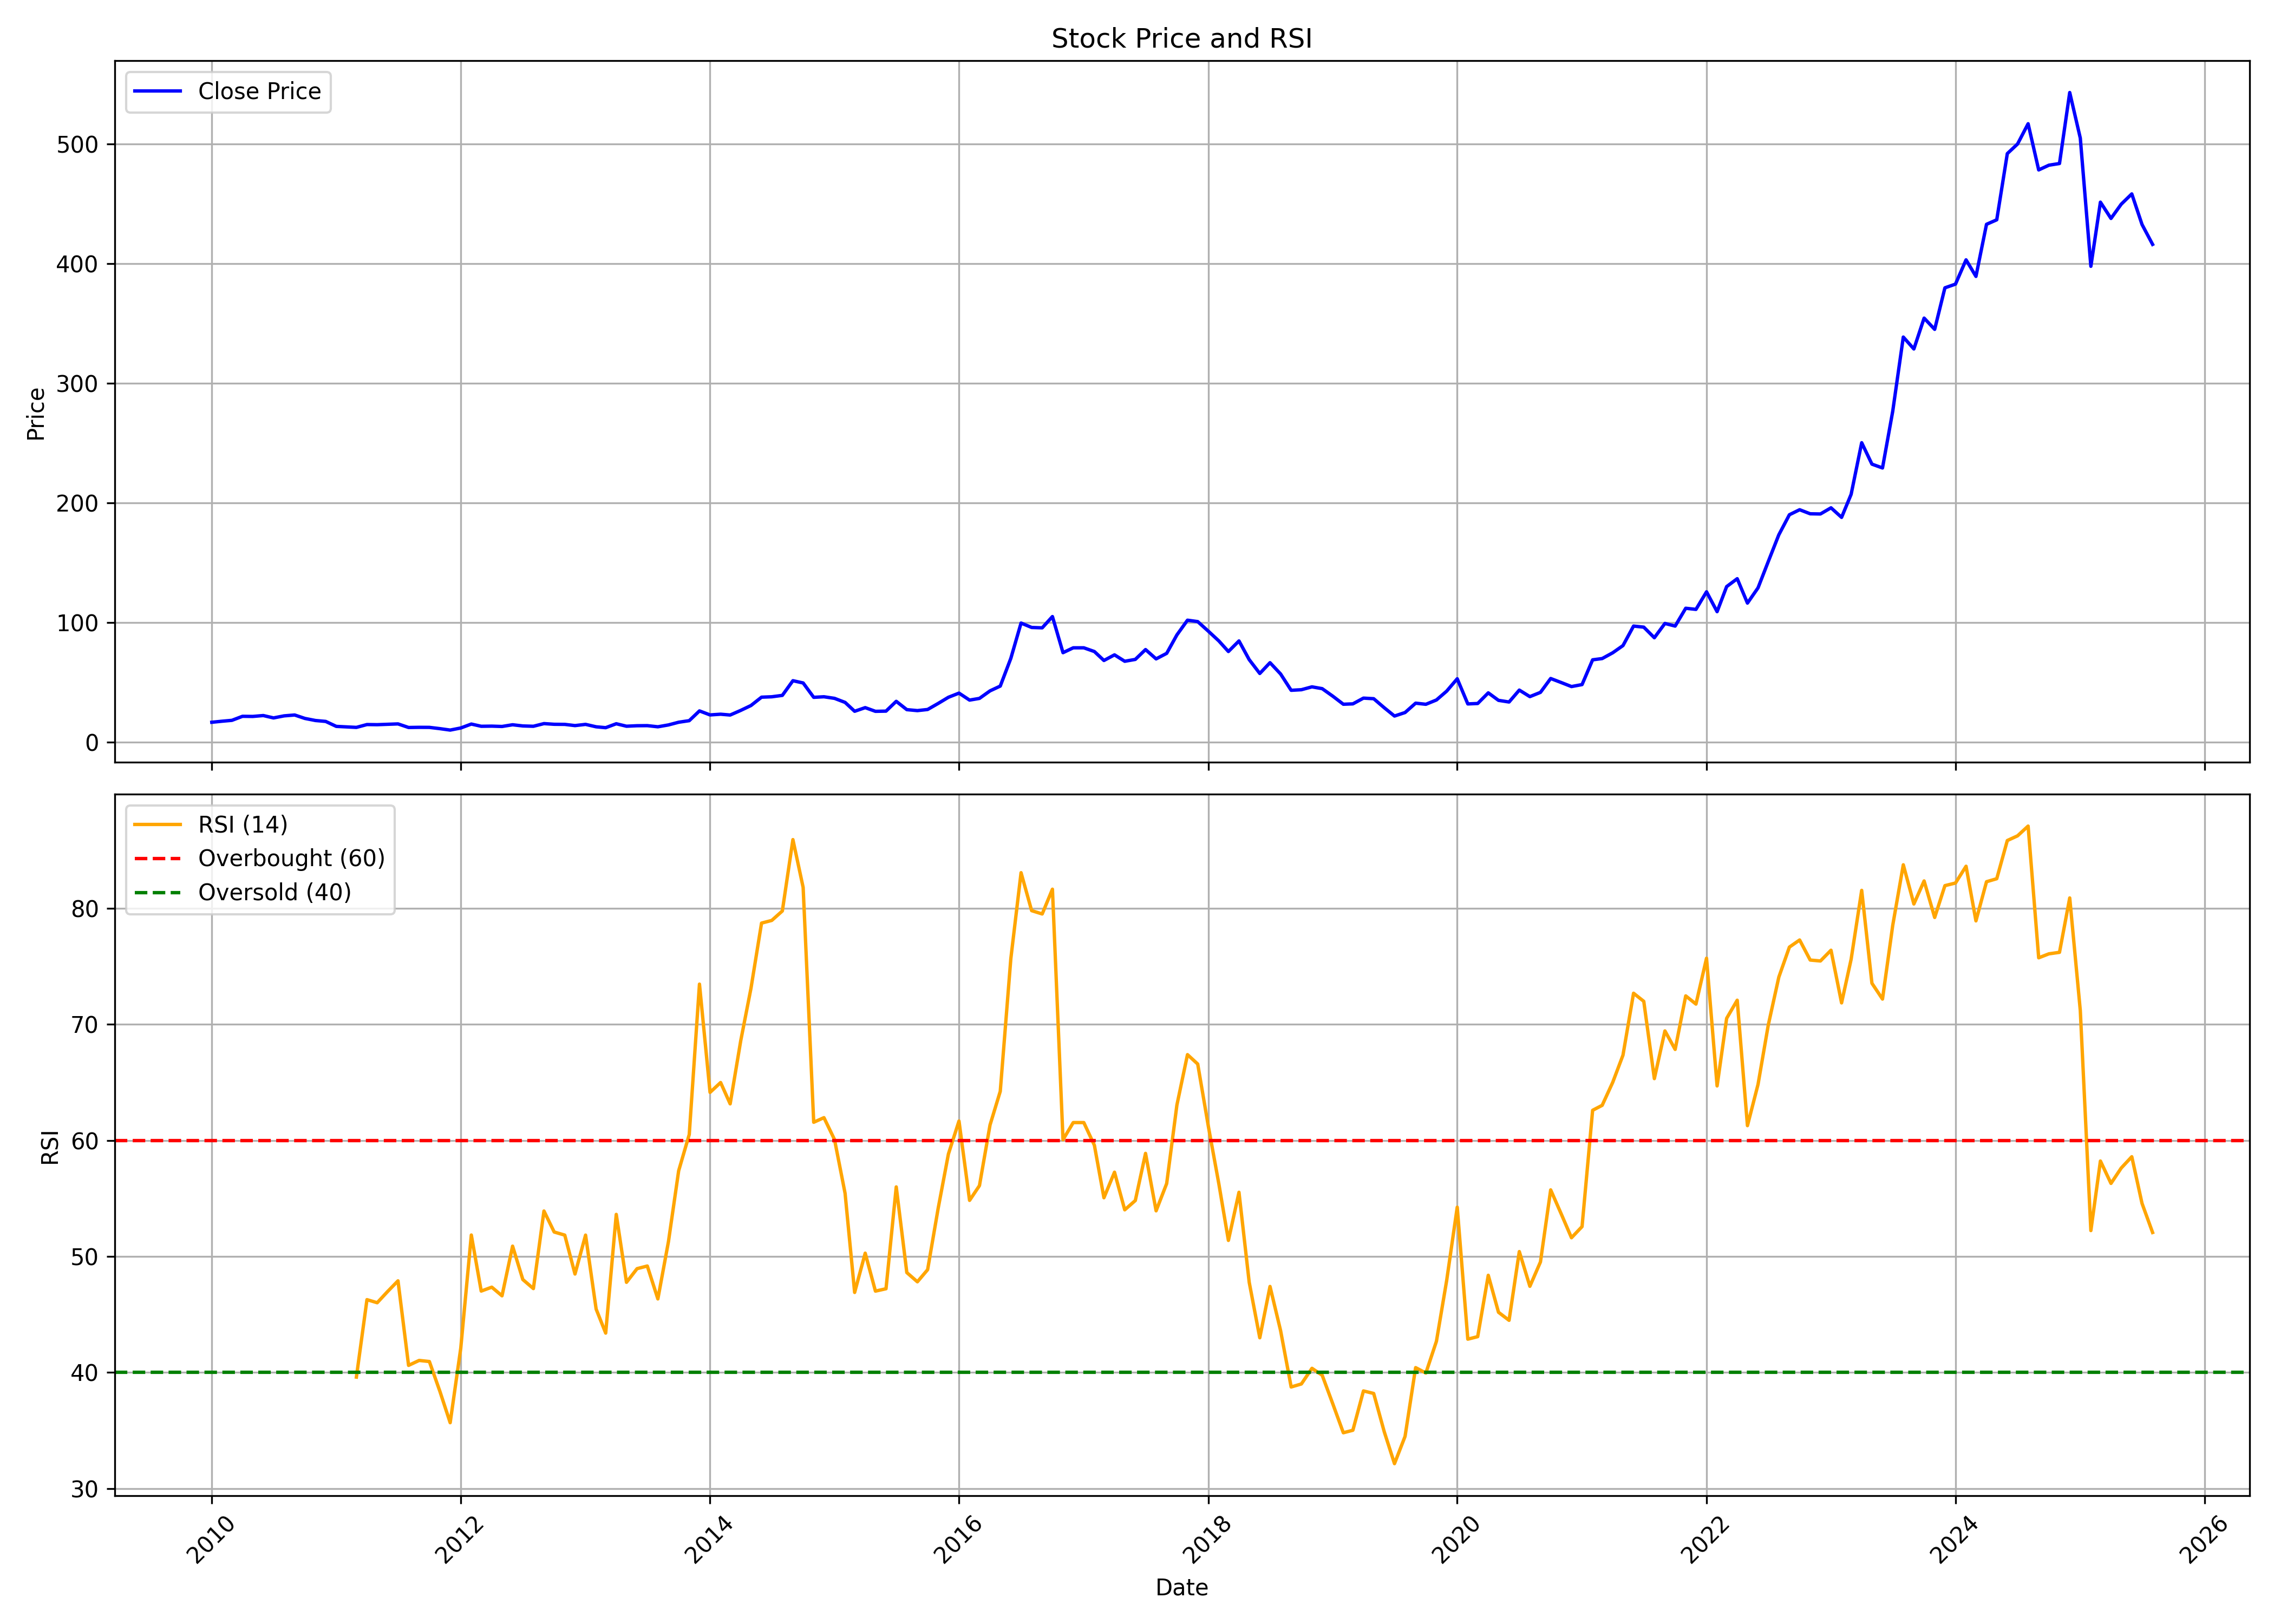

The data file committed next to this chart (first rows):
, date, symbol, open, high, low, close, volume, rsi
0, 2010-01-01, PRICOLLTD, 18.03, 20.31, 15.19, 16.76, 2840771, 
1, 2010-02-01, PRICOLLTD, 17.58, 20.02, 16.16, 17.66, 1608536, 
2, 2010-03-01, PRICOLLTD, 17.66, 20.13, 16.5, 18.37, 2589644, 
3, 2010-04-01, PRICOLLTD, 19.01, 23.76, 18.07, 21.74, 5503973, 
4, 2010-05-01, PRICOLLTD, 21.47, 27.69, 19.6, 21.62, 3467619, 
5, 2010-06-01, PRICOLLTD, 21.7, 24.43, 20.28, 22.37, 3547172, 
6, 2010-07-01, PRICOLLTD, 22.78, 25.29, 20.28, 20.39, 7428371, 
7, 2010-08-01, PRICOLLTD, 20.99, 24.41, 20.76, 22.1, 7253051, 
8, 2010-09-01, PRICOLLTD, 21.99, 24.71, 21.34, 22.83, 4259324, 
9, 2010-10-01, PRICOLLTD, 23.02, 23.79, 19.61, 19.95, 3123529, 
10, 2010-11-01, PRICOLLTD, 20.34, 22.95, 16.27, 18.23, 2646313, 
11, 2010-12-01, PRICOLLTD, 19.03, 20.22, 16.88, 17.46, 1018985, 
12, 2011-01-01, PRICOLLTD, 17.88, 19.11, 12.28, 13.32, 1456455, 
13, 2011-02-01, PRICOLLTD, 13.58, 14.08, 11.9, 12.89, 866030, 
14, 2011-03-01, PRICOLLTD, 12.74, 14.2, 11.59, 12.47, 810311, 39.6
15, 2011-04-01, PRICOLLTD, 12.66, 16.5, 12.47, 14.85, 1400691, 46.28
16, 2011-05-01, PRICOLLTD, 14.66, 15.73, 13.12, 14.74, 897623, 46.01
17, 2011-06-01, PRICOLLTD, 14.58, 16.96, 12.51, 15.08, 1141425, 46.99
18, 2011-07-01, PRICOLLTD, 14.85, 16.85, 14.85, 15.39, 746351, 47.9
19, 2011-08-01, PRICOLLTD, 15.35, 15.73, 11.32, 12.39, 761336, 40.61
20, 2011-09-01, PRICOLLTD, 12.8, 13.48, 12.09, 12.53, 500295, 41.04
21, 2011-10-01, PRICOLLTD, 12.45, 13.32, 11.65, 12.49, 317792, 40.94
22, 2011-11-01, PRICOLLTD, 12.49, 12.57, 10.54, 11.42, 480647, 38.36
23, 2011-12-01, PRICOLLTD, 11.5, 12.05, 9.911, 10.23, 436755, 35.67
24, 2012-01-01, PRICOLLTD, 10.31, 13.28, 10.07, 11.97, 449649, 42.09
25, 2012-02-01, PRICOLLTD, 11.85, 19.62, 10.7, 15.26, 5472251, 51.85
26, 2012-03-01, PRICOLLTD, 15.06, 15.34, 12.84, 13.4, 410596, 47.01
27, 2012-04-01, PRICOLLTD, 13.99, 15.86, 13.48, 13.52, 268583, 47.35
28, 2012-05-01, PRICOLLTD, 13.52, 14.87, 12.69, 13.24, 480321, 46.61
29, 2012-06-01, PRICOLLTD, 12.8, 16.21, 12.69, 14.67, 348516, 50.89
30, 2012-07-01, PRICOLLTD, 14.87, 15.06, 13.48, 13.68, 599407, 48.01
31, 2012-08-01, PRICOLLTD, 13.89, 14.5, 11.95, 13.41, 1162967, 47.23
32, 2012-09-01, PRICOLLTD, 13.73, 15.88, 12.72, 15.64, 2091155, 53.92
33, 2012-10-01, PRICOLLTD, 15.96, 17.58, 15.03, 15.07, 4143831, 52.11
34, 2012-11-01, PRICOLLTD, 15.19, 15.68, 13.16, 14.99, 797970, 51.84
35, 2012-12-01, PRICOLLTD, 14.99, 15.68, 13.85, 13.97, 878437, 48.48
36, 2013-01-01, PRICOLLTD, 14.18, 16.69, 14.06, 14.99, 3429615, 51.84
37, 2013-02-01, PRICOLLTD, 14.91, 15.96, 12.72, 12.96, 786459, 45.46
38, 2013-03-01, PRICOLLTD, 13.04, 13.77, 11.75, 12.23, 671789, 43.39
39, 2013-04-01, PRICOLLTD, 12.39, 16.28, 11.75, 15.51, 1421511, 53.62
40, 2013-05-01, PRICOLLTD, 15.51, 16.2, 13.37, 13.45, 1267727, 47.77
41, 2013-06-01, PRICOLLTD, 13.65, 15.39, 13.04, 13.85, 655936, 48.95
42, 2013-07-01, PRICOLLTD, 13.93, 17.83, 13.85, 13.93, 1349113, 49.18
43, 2013-08-01, PRICOLLTD, 14.09, 14.92, 12.27, 12.98, 1458150, 46.34
44, 2013-09-01, PRICOLLTD, 12.74, 17.59, 12.74, 14.53, 3669528, 51.27
45, 2013-10-01, PRICOLLTD, 14.53, 16.95, 14.53, 16.78, 2324343, 57.38
46, 2013-11-01, PRICOLLTD, 16.57, 19.28, 15.72, 18.1, 3438688, 60.51
47, 2013-12-01, PRICOLLTD, 18.44, 27.14, 17.63, 26.25, 7868429, 73.47
48, 2014-01-01, PRICOLLTD, 26.25, 26.59, 21.66, 22.9, 6658675, 64.14
49, 2014-02-01, PRICOLLTD, 22.51, 25.91, 22.13, 23.49, 2810783, 64.99
50, 2014-03-01, PRICOLLTD, 23.36, 25.44, 21.54, 22.81, 2906618, 63.15
51, 2014-04-01, PRICOLLTD, 22.85, 30.58, 22.73, 26.68, 8405757, 68.59
52, 2014-05-01, PRICOLLTD, 26.68, 35.26, 25.32, 30.75, 9965621, 73.11
53, 2014-06-01, PRICOLLTD, 30.2, 39.76, 29.44, 37.72, 19710446, 78.73
54, 2014-07-01, PRICOLLTD, 37.55, 40.61, 34.07, 38.06, 6843829, 78.96
55, 2014-08-01, PRICOLLTD, 38.59, 43.6, 33.96, 39.23, 7664380, 79.78
56, 2014-09-01, PRICOLLTD, 38.93, 59.08, 37.43, 51.49, 18982489, 85.93
57, 2014-10-01, PRICOLLTD, 51.75, 53.29, 43.09, 49.6, 8719018, 81.8
58, 2014-11-01, PRICOLLTD, 50.33, 50.33, 37.3, 37.6, 6542840, 61.56
59, 2014-12-01, PRICOLLTD, 37.21, 40.64, 30.74, 38.07, 9307088, 61.96
... 128 more rows
